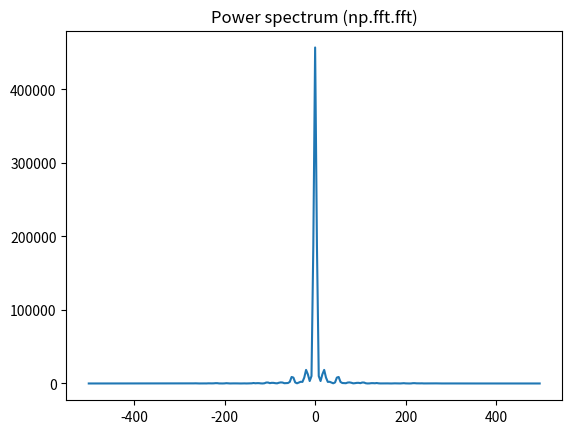
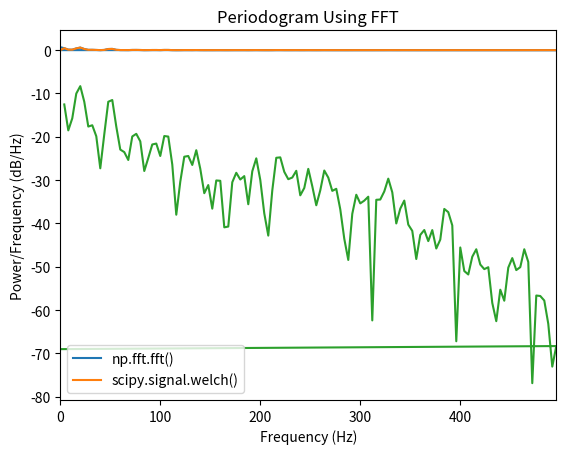
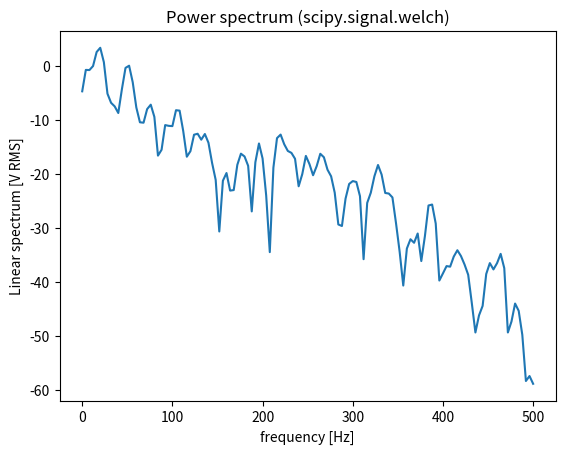

These figures' Python source, in order:
import numpy as np
import matplotlib.pyplot as plt
import scipy
from numpy.fft import fft, fftfreq
from scipy import signal
from scipy.signal import detrend

array = [2.647376, 2.566671, 1.1444675, -1.4162422, -1.7165717, -1.6607049, -2.6646593, -2.8564565, -2.3600903,
         -1.9280795, -1.1063125, -0.384771, 0.3138018, 1.4270537, 0.72352827, -0.6276245, -1.815975, -1.9144425,
         -0.12045812, -0.20415777, -1.2813884, 1.0143603, 1.1772937, -1.2703012, -0.67026407, 0.41032332, -0.68433917,
         -2.120352, -2.7216933, -3.2079282, -3.6956978, -5.0917487, -4.9819183, -1.1661307, 1.9417573, 0.14972118,
         -0.122829, 2.6745105, 3.268737, 1.0244566, -0.40290833, -1.2173378, -2.726364, -3.3094385, -3.3187485,
         -3.634659, -4.1891403, -4.51058, -4.84665, -4.259819, -4.1334863, -4.5312867, -5.235559, -6.5035086, -6.062063,
         -5.6454105, -5.635332, -4.0885143, -4.366185, -6.6145716, -7.493168, -7.4496493, -8.186761, -9.196275,
         -7.810684, -6.948648, -6.0227084, -5.7734904, -7.9144115, -8.911711, -8.969911, -8.313506, -7.084491,
         -7.0699615, -6.944145, -5.0525274, -3.4477448, -3.9682474, -7.051853, -6.771115, -3.826453, -3.2190778,
         -2.970205, -3.248765, -3.438312, -3.3598, -4.678191, -5.1923103, -4.3970695, -5.5555468, -6.795511, -6.1580105,
         -4.412649, -4.109216, -4.1738796, -3.1387904, -3.384501, -3.668143, -3.4952412, -5.3332734, -6.7920723,
         -6.688381, -6.9318023, -7.118139, -8.0619335, -8.804179, -9.916138, -11.315856, -10.659792, -9.074727,
         -9.854838, -11.5038, -10.753011, -8.458666, -8.2352705, -8.918128, -8.632852, -7.645971, -6.85901, -7.8933997,
         -8.638916, -6.364813, -5.596335, -8.808931, -10.167957, -10.922712, -12.548846, -12.380684, -11.495303,
         -11.10288, -9.696347, -6.327509, -4.3708677, -4.7983027, -5.416943, -4.8914104, -2.72093, -1.077858,
         -0.81990004, 0.35194138, -0.119490504, -2.584718, -4.4309664, -5.2995043, -5.0254016, -5.0453715, -5.1425323,
         -5.4761, -3.8626678, -2.6224937, -4.116613, -5.360584, -4.785251, -4.9531755, -6.423896, -8.003752, -9.953356,
         -9.136628, -6.828313, -5.3436613, -5.8392835, -6.6501727, -6.7530837, -8.103605, -10.602035, -12.643284,
         -14.764319, -14.152756, -11.188733, -10.743046, -9.501755, -7.3397303, -7.4591284, -6.178996, -4.3268075,
         -5.6846766, -5.0681896, -1.8591622, -1.7287782, -3.1968832, -4.1930394, -4.989875, -4.3854103, -4.1776767,
         -5.0138893, -5.608758, -7.521254, -10.732282, -11.552062, -8.258639, -5.8173404, -7.2614236, -8.504793,
         -7.4693933, -6.455814, -6.27585, -5.6231003, -4.007463, -4.100839, -4.382362, -4.7528186, -6.580097,
         -6.4427557, -6.0044494, -6.374256, -6.1540623, -6.2685566, -8.256474, -10.059809, -8.82232, -7.199748,
         -6.907723, -5.810408, -4.8354154, -3.4450197, -3.2088106, -3.8566234, -2.4737651, -2.49254, -4.683638,
         -4.011157, -3.084051, -3.7077956, -4.857615, -7.9997654, -8.577944, -6.6778975, -6.4219284, -7.081362,
         -7.866574, -9.4676285, -9.0134115, -7.8088613, -6.8987164, -5.6451716, -3.5011003, -2.0926096, -1.8276501,
         -0.82014054, 1.1391618, 1.3888421, 0.3955247, 0.25601047, -0.61451876, -1.5597475, -0.31663, -0.40363705,
         -2.225098, -4.287239, -4.783634, -4.5885196, -5.2671857, -4.9137416, -4.372107, -3.7085412, -2.2670605,
         -1.8096322, -0.96532303, 1.5025316, 0.35987157, -0.9856398, -0.21274057, -0.7514688, -0.82447267, -0.20464,
         -1.4822899, -2.505462, -1.6470193, -1.2610031, -2.4966364, -3.011851, -1.4234023, -0.2746865, 0.0616554,
         -0.048009887, -0.4279756, -0.89042294, -1.3136277, -0.4610354, -0.6007387, -2.858254, -2.0627937, 2.8974016,
         3.2944698, -0.369165, -2.176079, -0.55820686, 0.72135615, -1.7690762, -4.751047, -3.3215857, -0.7792662,
         -1.6282731, -4.648483, -6.3449802, -2.9677649, -0.8626295, -2.4631374, -4.0855618, -3.8177388, -3.3408823,
         -3.9887683, -3.8089466, -3.7859325, -5.7394238, -6.892024, -7.1832137, -7.720629, -7.704946, -6.3100533,
         -4.684119, -5.7619176, -4.479649, -2.3378994, -0.2086359, 2.6814966, 2.6768897, 1.6786585, 3.1967342,
         2.8650055, 0.28955168, 2.1087103, 4.671828, 4.822246, 2.8947225, 0.69800335, -1.6153245, -2.0912795,
         -0.069800526, 1.1700293, 1.1794071, 3.384348, 3.7049289, 1.2025121, 1.8114711, 4.953229, 7.0263653, 8.186635,
         7.7257934, 8.184889, 6.3428283, 3.9447348, 4.785112, 5.5861344, 3.235018, 0.5042022, 0.78482413, 2.413764,
         1.2164797, -0.7979701, 0.5249578, 1.7945005, 0.74258655, 0.7710833, 2.942692, 5.414229, 6.1530995, 6.067238,
         6.253517, 6.1729074, 5.369924, 3.6900997, 3.2888293, 3.7730408, 4.5509615, 4.6179147, 1.5939257, -1.5112541,
         -0.69328904, -0.9257232, -0.71900845, 2.285199, 3.9093316, 3.3050919, 4.077859, 5.6611905, 4.60185, 4.243617,
         7.9411907, 10.140134, 9.297475, 8.40376, 6.6737456, 5.91745, 6.347653, 6.0111423, 5.461288, 3.831077,
         1.9077668, 2.3944647, 3.8647525, 4.387783, 4.4000816, 4.1066885, 3.9332442, 6.0421944, 7.613289, 7.949214,
         8.005138, 6.714804, 4.7215466, 4.883655, 7.0762553, 6.9044495, 4.7772684, 3.4931617, 1.506488, 0.6071366,
         1.0403354, 2.4551682, 4.141989, 3.9021528, 2.6277673, 2.8708346, 3.967018, 4.180436, 6.795813, 10.817443,
         12.245888, 10.511835, 9.618417, 10.766132, 9.998639, 7.2175336, 4.9301414, 3.294574, 2.9821353, 2.9160392,
         3.4638298, 4.28528, 4.7451487, 7.5615664, 9.671091, 8.711724, 7.3282003, 5.8832364, 6.3009586, 8.900246,
         10.320839, 9.571394, 8.368785, 7.681118, 7.2008333, 5.533394, 3.443693, 3.5806203, 3.3524768, 4.11341,
         6.244225, 6.369267, 5.887859, 7.3900275, 6.6679096, 4.5836706, 2.8472369, 2.7621324, 5.93327, 8.793019,
         7.705485, 4.5940657, 4.156813, 6.4098682, 7.8793006, 6.053878, 2.5232835, 1.3513986, 0.98638034, 0.351523,
         0.26128358, 0.98841673, 1.6047074, 1.2836151, 2.0050514, 2.6270494, 0.65016663, -0.5140825, 0.691144,
         3.8018644, 4.3578043, 2.8460069, 1.6445212, 1.2826533, -0.04066705, -0.9615611, -0.16854331, -0.41535413,
         -1.7348536, -3.270426, -3.5284424, -2.179411, -2.5924363, -1.8457239, -0.2269556, 0.045531385, 0.5427725,
         1.9936496, 1.7395488, 2.5381415, 4.7959213, 4.614434, 3.6078691, 4.399171, 3.556936, 0.2310107, -0.63812745,
         -0.6036751, -1.7921536, -1.4270175, 1.062708, 1.0932225, -1.0673941, 0.23934337, 4.363578, 7.378979, 6.4137783,
         4.6976385, 6.057408, 7.062961, 6.456692, 5.999958, 2.8355415, 0.2016928, 0.4771047, 0.8441457, 0.20727466,
         -1.6802104, -2.8212767, -2.0069752, -2.6439657, -4.611422, -3.9325225, -1.7684879, -0.009333477, -0.5419166,
         -1.6733785, -1.5488316, -0.006979993, 1.6176726, 2.8069909, 2.7374926, 0.5510814, -0.8631092, -0.3312833,
         -0.17876129, 0.2491504, 1.6811752, -0.753017, -3.4154508, -3.3363464, -2.6836224, -2.034011, -2.6746817,
         -3.6117852, -0.38652438, 2.9029884, 2.3210974, 2.5977988, 4.8871717, 6.566373, 5.316606, 3.708918, 4.817977,
         5.156635, 3.3778284, 1.4917885, 0.42717597, -1.2036635, -0.7645099, 0.13805999, -0.23194477, 1.766908,
         2.9222581, 2.115508, -0.04375906, -2.409544, -1.9146446, 0.7369839, 3.6261446, 3.1163983, 2.1143851, 2.2701268,
         3.6668825, 4.6356792, 3.633222, 0.84741896, -0.36040246, 0.10742894, 0.19746672, -3.249806, -5.9118257,
         -3.38933, -0.11448599, 0.24715303, -0.7396929, -1.5200325, 0.4493538, 2.061297, 1.4627458, 0.73296404,
         -0.1873913, -0.08793896, 1.0768374, -0.88439494, -4.3235283, -5.2114363, -4.734551, -6.021304, -7.136086,
         -7.4667916, -7.7271094, -7.271111, -6.5662136, -5.7002683, -5.1557055, -4.2596116, -3.6255682, -2.6275277,
         -2.2632623, -1.0116978, -1.1251013, -2.9413059, -3.1558254, -1.2613534, -0.72587126, -1.9759692, -1.740095,
         -2.8448048, -4.406112, -2.989532, -0.08354522, 0.6317752, -0.9304229, -1.8183974, 1.3737794, 4.149856,
         2.7153013, 1.9019322, 4.0045233, 4.2078624, 3.028692, 3.5719917, 4.064571, 2.5505934, 1.1145419, 1.7940282,
         2.1031263, 1.1228807, -0.3450048, -2.547587, -2.8297472, -2.007185, -2.7547684, -2.0771701, 0.6170643,
         1.4208611, 0.9245808, 2.1425502, 3.8779857, 4.019503, 4.1293855, 4.435047, 3.74018, 4.8445435, 4.9708014,
         2.3189113, 1.9061401, 3.8742228, 3.2548656, 0.26936293, -1.6731477, -0.0931381, 2.4896781, 4.242815, 6.2251496,
         6.395247, 6.016724, 5.9892364, 6.600346, 8.395384, 7.7119756, 6.708221, 6.8233504, 6.5641046, 5.0958204,
         4.1421533, 3.3716774, 1.2697282, -1.165326, -0.35312203, 0.92916334, 1.0826498, 0.07560734, -1.9348726,
         -2.65412, -0.349478, 2.8230217, 4.873701, 6.4724216, 5.4012694, 2.13027, 2.43062, 5.285504, 6.169984,
         3.7153013, 0.82691854, -0.30987796, -0.34244326, -1.1554538, -1.4222168, 0.54588175, 1.3161855, -0.7940379,
         -2.1402588, -0.08392254, 1.4972814, 1.8779668, 1.3023247, 1.3205773, 1.1990079, 0.51937973, 0.9367979,
         2.549942, 4.3594604, 4.57442, 3.8850708, 3.793997, 2.9707432, 0.29033718, -3.611599, -4.39027, -1.2024901,
         0.7403867, 1.4503417, 3.4867496, 5.6145887, 4.7352395, 1.3528466, -0.32886577, 0.22843973, 2.1324623,
         3.0730288, 3.5657518, 4.3257456, 2.9658787, -0.13660982, -2.7536447, -3.8739202, -4.474617, -4.749583,
         -5.9053316, -7.310759, -6.8130293, -5.437871, -3.653492, -2.2099955, -2.1828249, -3.148312, -4.111551,
         -4.2269087, -5.364239, -7.872718, -6.540237, -4.901399, -6.69651, -8.348945, -8.708213, -9.087016, -10.573982,
         -12.239656, -11.069622, -8.282403, -8.670962, -10.330088, -9.995873, -7.627503, -5.9327903, -3.814691,
         -3.2519112, -3.4073255, -3.5742745, -4.122308, -3.237818, -2.3053422, -3.1975925, -4.3276052, -4.6427283,
         -6.0580335, -7.0878124, -6.4435196, -4.574174, -3.2551842, -4.292901, -3.6430104, -1.4623718, -1.108711,
         -1.7863786, -0.59054226, 2.4185307, 5.0993395, 4.977562, 4.251591, 3.4795775, 2.3335829, 1.8501453, 1.5736737,
         -0.9169893, -4.092651, -4.7224903, -4.37381, -2.3417673, 0.0075389603, -0.93831825, -2.408272, -2.0944996,
         -1.2524635, -0.73950297, -0.36875114, 1.8890562, 3.5162818, 2.2592027, 2.3060875, 3.7223547, 4.0886073,
         2.4076583, 0.7113901, -0.80262446, -0.67166203, -1.0464004, -4.6367917, -7.841607, -8.374392, -5.9799514,
         -1.9996811, 1.1509198, 1.463701, 0.43553054, 0.6930718, 1.7380706, 1.6158984, 2.1249125, 3.2179005, 3.3339667,
         1.7667053, -0.043683946, -0.64766717, -0.5530388, -0.90928656, -2.1640522, -4.68672, -3.621813, -1.2681082,
         -1.9487425, -1.7395803, 1.4175254, 2.723816, 3.2582314, 5.044992, 4.7642717, 1.9170703, 1.0765666, 2.478871,
         2.795113, 3.5074031, 3.564786, 2.1338081, 1.0919349, 0.93268186, -0.39586568, -2.4092326, -2.6951702,
         -2.930578, -2.7966132, -1.056773, 0.36801797, 1.8092463, 1.545968, -2.1967523, -3.7437391, -0.9940314,
         1.3795766, 2.6769235, 0.480212, -1.9104145, -1.3184102, -0.93633413, -3.8791873, -6.771573, -6.5374556,
         -6.6877875, -8.089312, -8.195706, -6.6228065, -6.3733397, -6.642964, -4.5154195, -3.554839, -4.411544,
         -2.8698053, -0.5069682, 0.6493814, 0.15771398, 0.3683418, 1.0178262, 0.07302581, -1.7181361, -4.108292,
         -4.152974, -2.6665502, -0.8895337, -0.7690791, -2.630845, -4.370254, -4.1716723, -0.78009826, 1.6470513,
         2.2333012, 2.226649, 2.1797717, 2.494156, 4.8117166, 7.139054, 7.5054, 3.2489803, 0.95080346, 3.246154,
         3.9341533, -0.5381118, -3.9684489, -3.5460248, -2.0799599, -0.8909927, -0.7588386, 1.9380608, 6.002909,
         5.5813046, 2.4501796, 1.2198616, 1.145431, 3.3906693, 5.8408976, 4.709812, 4.3392224, 5.238724, 4.86223,
         4.1985497, 4.48486, 4.985898, 3.1907828, 0.34978196, 0.3521853, 0.99290156, 2.150963, 3.2568264, 3.9841938,
         4.0463095, 4.0846615, 5.6273036, 7.454742, 6.7856064, 5.114465, 4.1100388, 5.283401, 6.7065105, 6.776425,
         6.8412037, 6.7495584, 5.7330503, 4.2929063, 5.2769732, 4.44293, 1.7168101, 2.6596036, 4.5581684, 3.5994475,
         3.440836, 6.0018783, 7.358616, 6.9128685, 5.2892456, 5.6817102, 5.433912, 4.7559624, 4.6485705, 4.0575504,
         2.4033647, 0.589164, -0.79529274, -1.1207865, 1.0572019, 1.9493557, 0.3849046, -0.945485, -1.7680076,
         -0.7279609, -0.101556875, 0.16842797, 0.5977401, -0.1674067, -0.95106894, -2.2916687, -2.6140604]
print(len(array))

array_window = array[0:250]

# window data
window = signal.windows.blackman(len(array_window))
data = window * array_window
# fft
nfft = len(array_window)
fourier = np.fft.fft(data, nfft)
ps = np.abs(fourier) ** 2

# normalize
# ???


time_step = 1 / 1000
freqs = np.fft.fftfreq(nfft, time_step)

idx = np.argsort(freqs)

plt.title('Power spectrum (np.fft.fft)')
plt.plot(freqs[idx], ps[idx])
plt.show()

# alta var
# N = np.array(array_window).size
# u_fft = np.fft.rfft(array_window-np.nanmean(array_window))
#
# St = np.multiply(u_fft, np.conj(u_fft))
# St = np.divide(St, N)

array_window = detrend(array_window)
array_window = window * array_window
ffty = np.fft.rfft(array_window)
# power spectrum, after real2complex transfrom (factor )
scale = 2.0 / (len(array_window) * len(array_window))
power = scale * np.abs(ffty) ** 2
freq = np.fft.fftfreq(len(array_window), 1 / 1000)

freq2, power2 = scipy.signal.welch(array_window, 1000, window='boxcar', nperseg=len(array_window), scaling='spectrum',
                                   axis=-1)

for i in range(len(freq2)):
    print(i, freq2[i], power2[i], freq[i], power[i])
print(np.sum(power2))
print(np.sum(power))

plt.figure()
plt.plot(freq[0:126], power[0:126], label='np.fft.fft()')
plt.plot(freq2, power2, label='scipy.signal.welch()')
plt.legend()
plt.xlim(0, np.max(freq[0:126]))
plt.show()


#var 100

Fs=1000
N= len(array_window)
xdft = fft(array_window)
xdft = xdft[1:126]
psdx = (1/(N*Fs)) * abs(xdft)**2

psdx[2:125] = 2*psdx[2:125]
freq = np.fft.fftfreq(len(array_window), 1 / 1000)
plt.plot(freq[1:126],10*np.log10(psdx))
plt.title('Periodogram Using FFT')
plt.xlabel('Frequency (Hz)')
plt.ylabel('Power/Frequency (dB/Hz)')
plt.xlim(0, np.max(freq[0:126]))
plt.show()
# use fft
# dt = 0.001
# X_fourier = fft(array_window)
# frequencies = fftfreq(250, d=dt)
# # Only keep positive frequencies.
# keep = frequencies>=0
# X_fourier = X_fourier[keep]
# frequencies = frequencies[keep]
#
# ax1 = plt.subplot(111)
# ax1.plot(frequencies, np.abs(X_fourier)**2)
#
# plt.show()
#
# # signal.welch
window = signal.get_window('blackman', 250)
f, Pxx_spec = signal.welch(array_window, 1000,window='blackman', nperseg=250,noverlap=0, scaling='spectrum')
Pxx_den_dB = 10 * np.log10(Pxx_spec)  # Scale to dB
plt.figure()
plt.plot(f, Pxx_den_dB)
# plt.semilogy(f, np.sqrt(Pxx_spec))
plt.xlabel('frequency [Hz]')
plt.ylabel('Linear spectrum [V RMS]')
plt.title('Power spectrum (scipy.signal.welch)')
plt.show()
